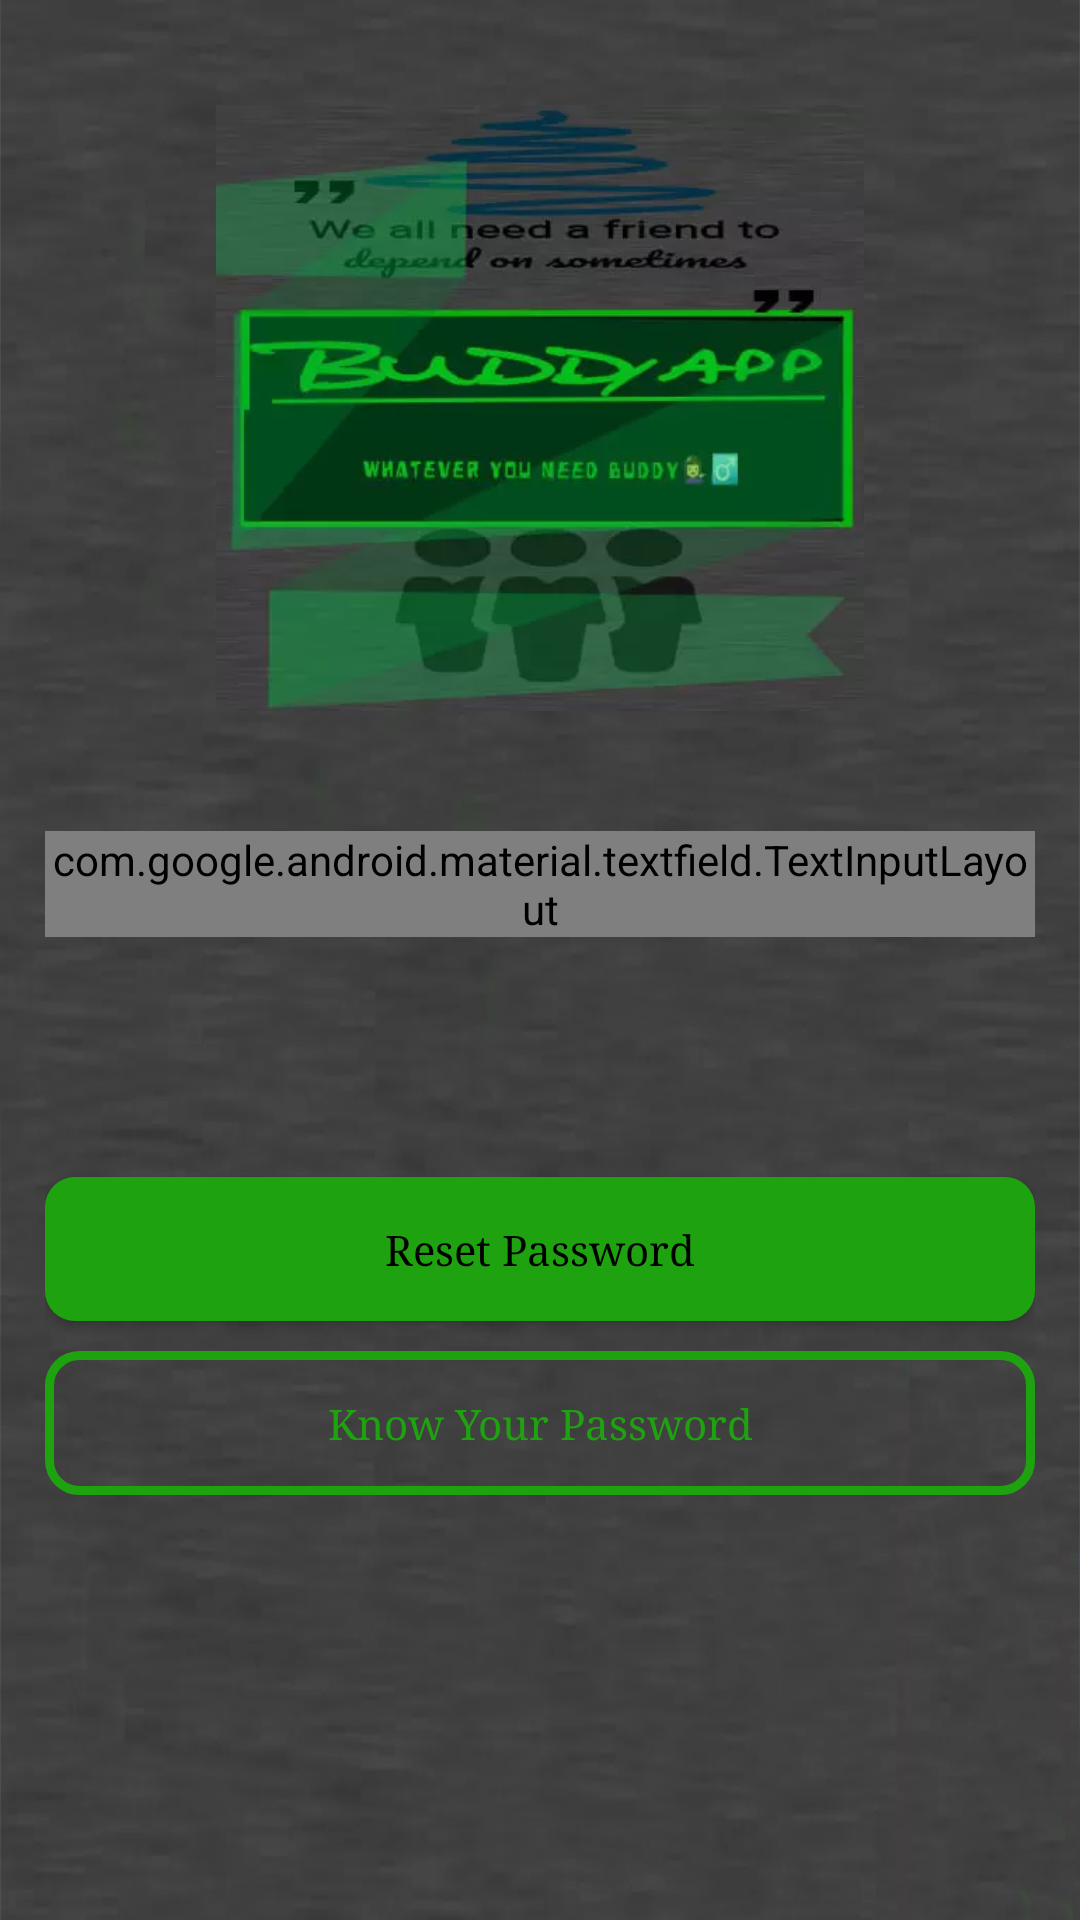

Android layout source for this screen:
<!-- AndroidManifest.xml: application theme AppTheme -->
<!-- res/layout/activity_reset_password.xml -->
<?xml version="1.0" encoding="utf-8"?>
<RelativeLayout xmlns:android="http://schemas.android.com/apk/res/android"
    xmlns:app="http://schemas.android.com/apk/res-auto"
    xmlns:tools="http://schemas.android.com/tools"
    android:layout_width="match_parent"
    android:layout_height="match_parent"
    tools:context=".ResetPassword"
    android:orientation="vertical"
    android:background="@drawable/backgroundbuddy"
    >
    <LinearLayout
        android:layout_width="match_parent"
        android:layout_height="match_parent"
        android:orientation="vertical">
        <include
            android:id="@+id/ProgressBar_reset"
            android:visibility="gone"
            layout="@layout/progressbar"/>

        <androidx.core.widget.NestedScrollView
            android:layout_width="match_parent"
            android:layout_height="match_parent"
            android:fitsSystemWindows="true">

            <LinearLayout
                android:layout_width="match_parent"
                android:layout_height="match_parent"
                android:layout_marginBottom="20dp"
                android:orientation="vertical"
                android:padding="15dp">

                <ImageView
                    android:id="@+id/logo_image"
                    android:layout_width="match_parent"
                    android:layout_height="202dp"
                    android:layout_margin="20dp"
                    android:src="@drawable/buddy_logo"
                    android:transitionName="logo_image" />

                <com.google.android.material.textfield.TextInputLayout
                    android:id="@+id/ResetEmail"
                    style="@style/Widget.MaterialComponents.TextInputLayout.OutlinedBox"
                    android:layout_width="match_parent"
                    android:layout_height="wrap_content"
                    android:layout_marginBottom="20dp"
                    android:layout_marginTop="20dp"
                    android:hint="Enter Email To Reset Password"
                    android:textColorHint="@color/colorPrimary"
                    app:boxStrokeColor="@color/colorPrimary">

                    <com.google.android.material.textfield.TextInputEditText
                        android:layout_width="match_parent"
                        android:layout_height="wrap_content"
                        android:textColor="@color/colorPrimary" />

                </com.google.android.material.textfield.TextInputLayout>
                <LinearLayout
                    android:layout_width="match_parent"
                    android:layout_height="wrap_content"
                    android:layout_marginTop="50dp"
                    android:orientation="vertical">
                    <Button
                        android:id="@+id/ResetPassword"
                        android:layout_width="match_parent"
                        android:layout_height="wrap_content"
                        android:layout_marginTop="10dp"
                        android:layout_gravity="bottom"
                        android:padding="4dp"
                        android:fontFamily="serif"
                        android:layout_marginBottom="5dp"
                        android:textAllCaps="false"
                        android:background="@drawable/button_buddy"
                        android:text="Reset Password"
                        android:textColor="#000" />

                    <Button
                        android:id="@+id/ResetPassword_back"
                        android:layout_width="match_parent"
                        android:layout_height="wrap_content"
                        android:layout_marginTop="5dp"
                        android:fontFamily="serif"
                        android:padding="4dp"
                        android:layout_gravity="bottom"
                        android:textAllCaps="false"
                        android:background="@drawable/input_design"
                        android:text="Know Your Password"
                        android:textColor="@color/colorPrimary" />

                </LinearLayout>
            </LinearLayout>

        </androidx.core.widget.NestedScrollView>
    </LinearLayout>
</RelativeLayout>
<!-- res/layout/progressbar.xml (included above) -->
<?xml version="1.0" encoding="utf-8"?>
<LinearLayout xmlns:android="http://schemas.android.com/apk/res/android"
    xmlns:app="http://schemas.android.com/apk/res-auto"
    android:gravity="center"
    android:orientation="vertical"
    android:background="@color/colorPrimaryTransparent"
    android:layout_width="match_parent"
    android:layout_height="match_parent">

    <androidx.cardview.widget.CardView
        android:layout_width="match_parent"
        android:layout_marginHorizontal="50dp"
        android:background="@color/colorPrimaryDark"
        app:cardCornerRadius="15dp"
        android:layout_height="wrap_content">
        <LinearLayout
            android:layout_width="match_parent"
            android:layout_height="wrap_content"
            android:padding="15dp"
            android:background="@color/colorPrimaryDark"
            android:orientation="vertical"
            android:gravity="center">
    <ProgressBar
        android:id="@+id/progressBar"
        android:layout_width="wrap_content"
        android:secondaryProgressTint="#000"
        style="?android:attr/progressBarStyle"
        android:layout_height="wrap_content"
        android:layout_marginBottom="5dp"/>

    <TextView
        android:layout_width="wrap_content"
        android:layout_height="wrap_content"
        android:textStyle="bold"
        android:gravity="center"
        android:textColor="@color/colorAccent"
        android:text="Please wait ..."/>

        </LinearLayout>
    </androidx.cardview.widget.CardView>
</LinearLayout>
<!-- resources referenced by this layout -->
<resources>
  <color name="colorAccent">#67DF69</color>
  <color name="colorPrimary">#1FA210</color>
  <color name="colorPrimaryDark">#DC045F09</color>
  <color name="colorPrimaryTransparent">#86000000</color>
  <!-- drawable backgroundbuddy: webp bitmap (drawable, 26144 bytes) -->
  <!-- drawable buddy_logo: webp bitmap (drawable, 10610 bytes) -->
  <!-- drawable button_buddy (drawable) -->
  <?xml version="1.0" encoding="utf-8"?>
  <shape xmlns:android="http://schemas.android.com/apk/res/android">
  
      <solid android:width="3dp" android:color="@color/colorPrimary"/>
  
      <corners android:radius="10dp"/>
  
  </shape>
  <!-- drawable input_design (drawable) -->
  <?xml version="1.0" encoding="utf-8"?>
  <shape xmlns:android="http://schemas.android.com/apk/res/android">
      <stroke android:width="3dp" android:color="@color/colorPrimary"/>
  
      <corners android:radius="10dp"/>
  </shape>
  <style name="AppTheme" parent="Theme.AppCompat.Light.NoActionBar">
          
          <item name="colorPrimary">@color/colorPrimary</item>
          <item name="colorPrimaryDark">@color/colorPrimaryDark</item>
          <item name="colorAccent">@color/colorAccent</item>
  
      </style>
</resources>
